Image classification data set "Data" (ahmadSoliman94/Artificial-Intelligence on GitHub). Class labels (3): bottle, iPad, wallet.

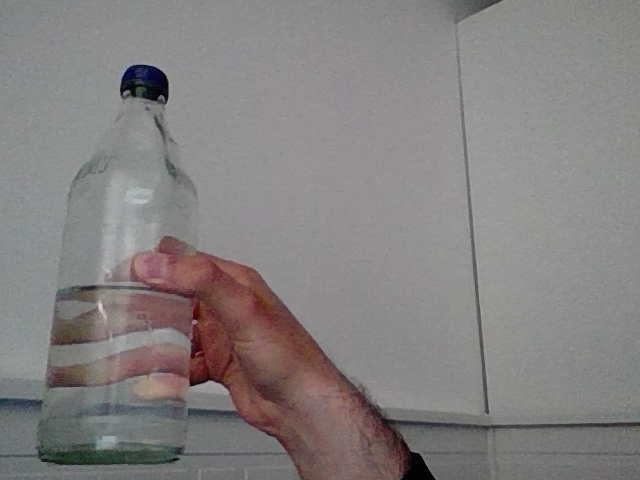
Label: bottle

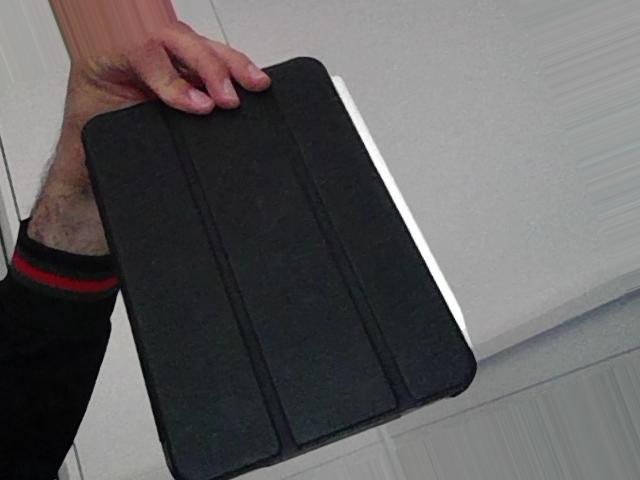
Label: iPad

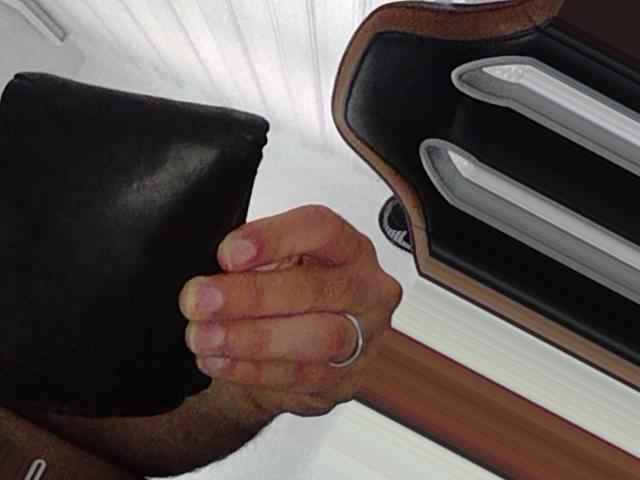
Label: wallet

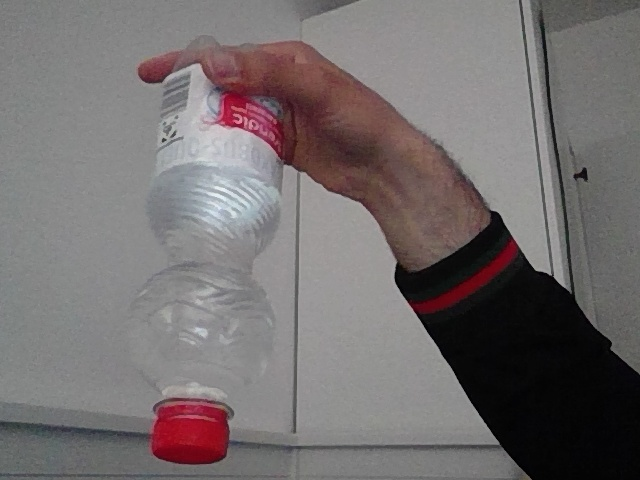
Label: bottle

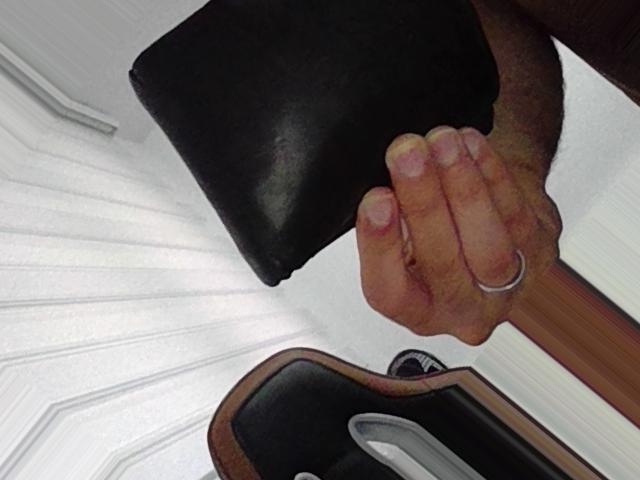
Label: wallet

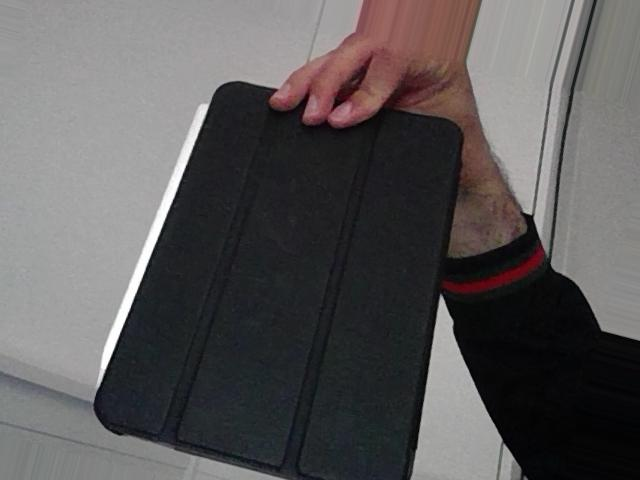
Label: iPad
